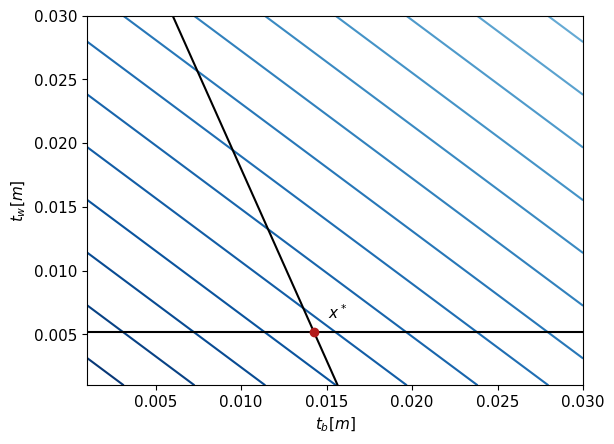

Python code for this plot:
# This script solves Problem 4.3 for AEROSP 588.
# --------------------------------------------------------------------------------------------#


# --------------------------------------------------------------------------------------------#
# We import modules as needed.
# --------------------------------------------------------------------------------------------#
from sympy import symbols,Eq,solve
import matplotlib.pyplot as plt
import numpy as np
# --------------------------------------------------------------------------------------------#


# --------------------------------------------------------------------------------------------#
# We define our equations.
# --------------------------------------------------------------------------------------------#
# We define the variables.
tb,tw,s1,s2,o1,o2 = symbols('tb tw s1 s2 o1 o2')

# We define the system.
Eq1 = Eq(0.25 - 12500 * o1 * (3 * tb ** 2 / 48 + 1 / 256) / (tw / 768 + tb ** 3 / 48 + tb / 256) **2 , 0)
Eq2 = Eq(0.25 - 12500 * o1 / (768 * (tw / 768 + tb ** 3 / 48 + tb / 256) **2) - 60000 * o2 / tw ** 2 , 0)
Eq3 = Eq(12500 / (tw / 768 + tb ** 3 / 48 + tb / 256) - 2 * 10 ** 8 + s1 ** 2 , 0)
Eq4 = Eq(600000 / tw - 1.16 * 10 ** 8 + s2 ** 2 , 0)
Eq5 = Eq(2 * o1 * s1 , 0)
Eq6 = Eq(2 * o2 * s2 , 0)

# We solve the system.
Sol = solve((Eq1,Eq2,Eq3,Eq4,Eq5,Eq6),(tb,tw,s1,s2,o1,o2))
print('\n')
print('Solutions of form (tb,tw,s1,s2,o1,o2)...')
print('\n')
for sol in Sol:
    print(sol)
    print('\n')
print('\n')
# --------------------------------------------------------------------------------------------#



# --------------------------------------------------------------------------------------------#
# We generate an optimization path plotting function.
# --------------------------------------------------------------------------------------------#
def GeneratePathPlot(X1,X2,F,G1,G2,ContourLevels,x1Lim,x2Lim,FileName,isShow):
    
    # We define properties of the plot.
    FontSize = 11
    FontType = 'Cambria'
    PathColor = '#b31919'
    LineWidth = 1

    # We create the contour plot.
    plt.contour(X1,X2,F,cmap = 'Blues_r',levels = ContourLevels,zorder = 1)
    plt.contour(X1,X2,G1,levels = [0],colors = 'black',zorder = 2)
    plt.contour(X1,X2,G2,levels = [0],colors = 'black',zorder = 2)
    plt.plot(0.0142604,0.0051724,marker = 'o',color = PathColor,linewidth = LineWidth,zorder = 3)

    # We annotate.
    plt.annotate(
        r'$x^*$',
        xy = (0.0142604,0.0051724),
        xytext = (10,10),
        textcoords = 'offset points',
        fontsize = FontSize,
        fontname = FontType,
        bbox = dict(
            boxstyle = 'round,pad = 0.1',
            fc = 'white',
            ec = 'white'
        )
    )
    
    # We finish configuring and saving the plot.
    plt.xlim(x1Lim)
    plt.ylim(x2Lim)
    plt.xticks(fontsize = FontSize,fontname = FontType)
    plt.yticks(fontsize = FontSize,fontname = FontType)
    plt.xlabel(r'$t_b [m]$',fontsize = FontSize,fontname = FontType,fontstyle = 'italic')
    plt.ylabel(r'$t_w [m]$',fontsize = FontSize,fontname = FontType,fontstyle = 'italic')
    plt.savefig(FileName,bbox_inches = 'tight')
    if isShow:
        plt.show()
    plt.clf()
# --------------------------------------------------------------------------------------------#

# --------------------------------------------------------------------------------------------#
# We define the function and constraints
# --------------------------------------------------------------------------------------------#
def Func(X):
    tb,tw = X
    F = 2 * 0.125 * tb + 0.25 * tw
    DelF = np.zeros(2)
    DelF[0] = 0.25
    DelF[1] = 0.25
    return F

def Axial(X):
    tb,tw = X
    I = (0.25 ** 3 * tw) / 12 + (0.125 * tb ** 3) / 6 + (0.25 ** 2 * 0.125 * tb) / 2
    G = 100000 * 1 * 0.25 / (2 * I) - 200 * 10 ** 6
    DelG = np.zeros(2)
    DelG[0] = - (12500 / I ** 2) * (3 * tb ** 2 / 48 + 1 / 256)
    DelG[1] = - (12500 / (768 * I **2))
    return G

def Shear(X):
    _,tw = X
    G = (1.5 * 100000) / (0.25 * tw) - 116 * 10 ** 6
    DelG = np.zeros(2)
    DelG[0] = 0
    DelG[1] = - (600000 / tw ** 2)
    return G
# --------------------------------------------------------------------------------------------#

# --------------------------------------------------------------------------------------------#
# We plot.
# --------------------------------------------------------------------------------------------#
# We generate values for the function.
tb = np.linspace(.001,0.03,100)
tw = np.linspace(0.001,0.03,100)
X1,X2 = np.meshgrid(tb,tw)
F = np.zeros_like(X1)
G1 = np.zeros_like(X2)
G2 = np.zeros_like(X2)
for i in range(X1.shape[0]):
    for j in range(X1.shape[1]):
        F[i,j] = Func((X1[i,j],X2[i,j]))
        G1[i,j] = Axial((X1[i,j],X2[i,j]))
        G2[i,j] = Shear((X1[i,j],X2[i,j]))

# We generate plotting values for the exterior path plot.
Contours = np.linspace(0,0.03,30)
x1Lim = [tb[0],tb[-1]]
x2Lim = [tw[0],tw[-1]]
FileName = 'BeamContour.svg'

# We plot.
GeneratePathPlot(
    X1,
    X2,
    F,
    G1,
    G2,
    Contours,
    x1Lim,
    x2Lim,
    FileName,
    True
)
# --------------------------------------------------------------------------------------------#
